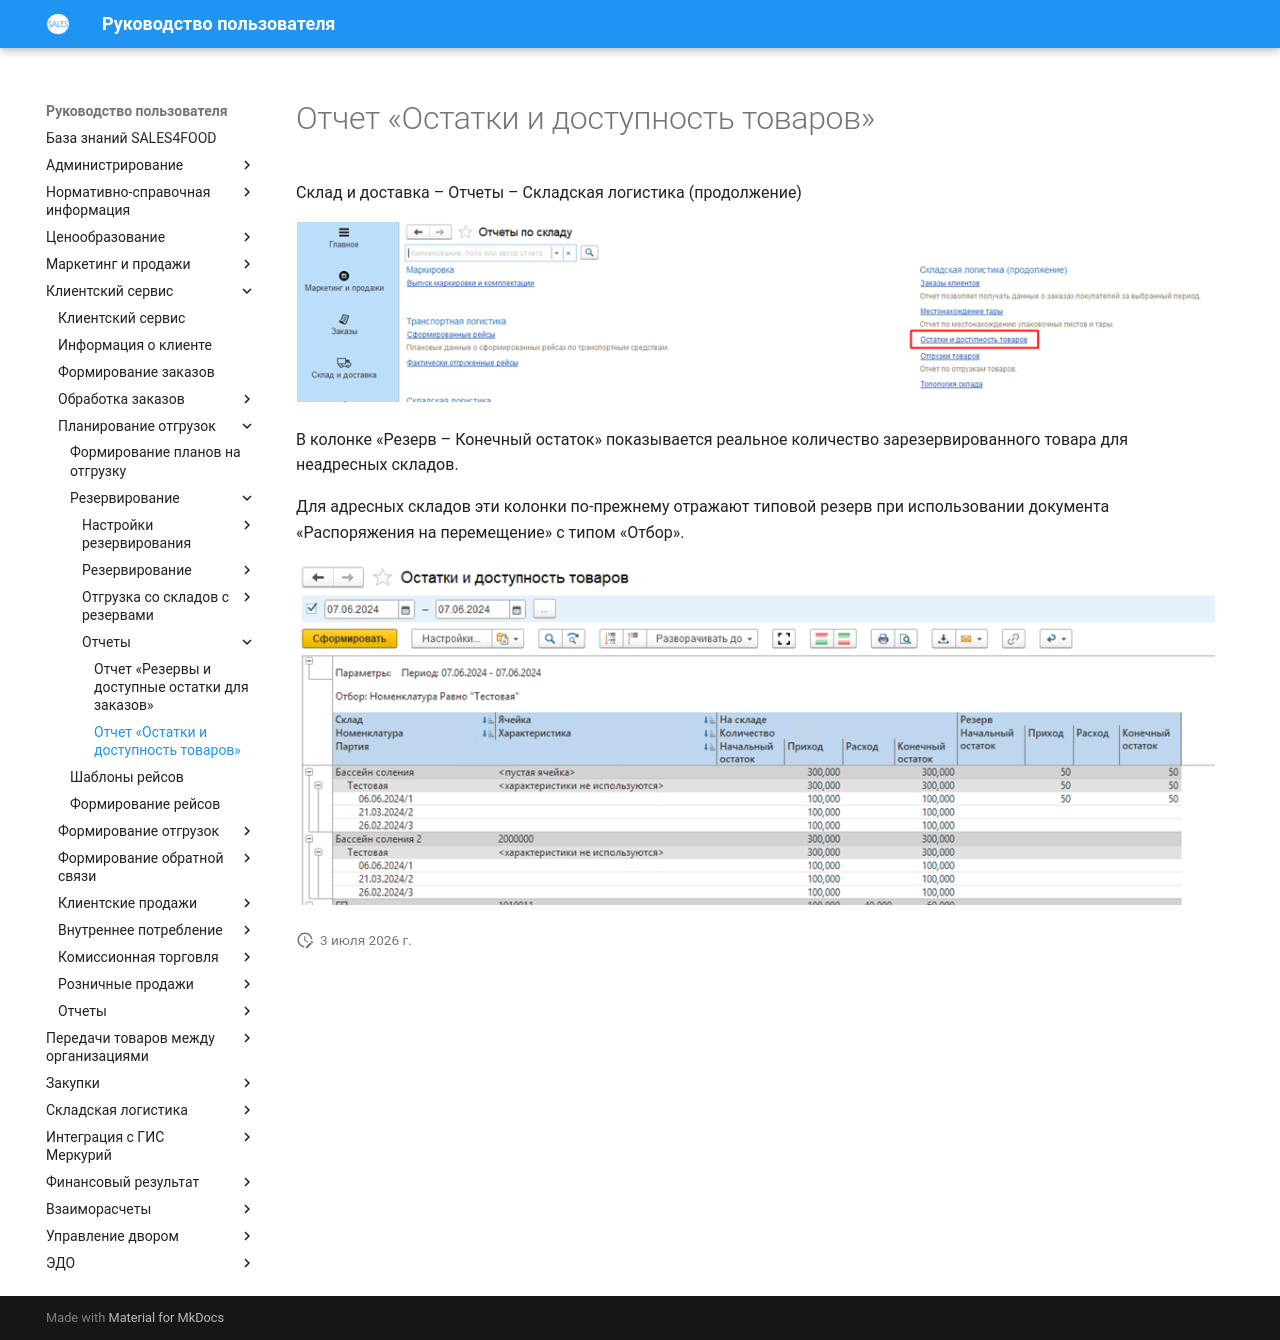

repository: Konstanta-it/sales4food · page: CustomerService/PlanningOfShipments/Reservation/Reports/StockAndAvail/index.html · generator: mkdocs

# Отчет «Остатки и доступность товаров»

Склад и доставка – Отчеты – Складская логистика (продолжение)

[![3][3]][3]

В колонке «Резерв – Конечный остаток» показывается реальное количество зарезервированного товара для неадресных складов. 

Для адресных складов эти колонки по-прежнему отражают типовой резерв при использовании документа «Распоряжения на перемещение» с типом «Отбор».

[![4][4]][4]

[3]: 3.png
[4]: 4.png
